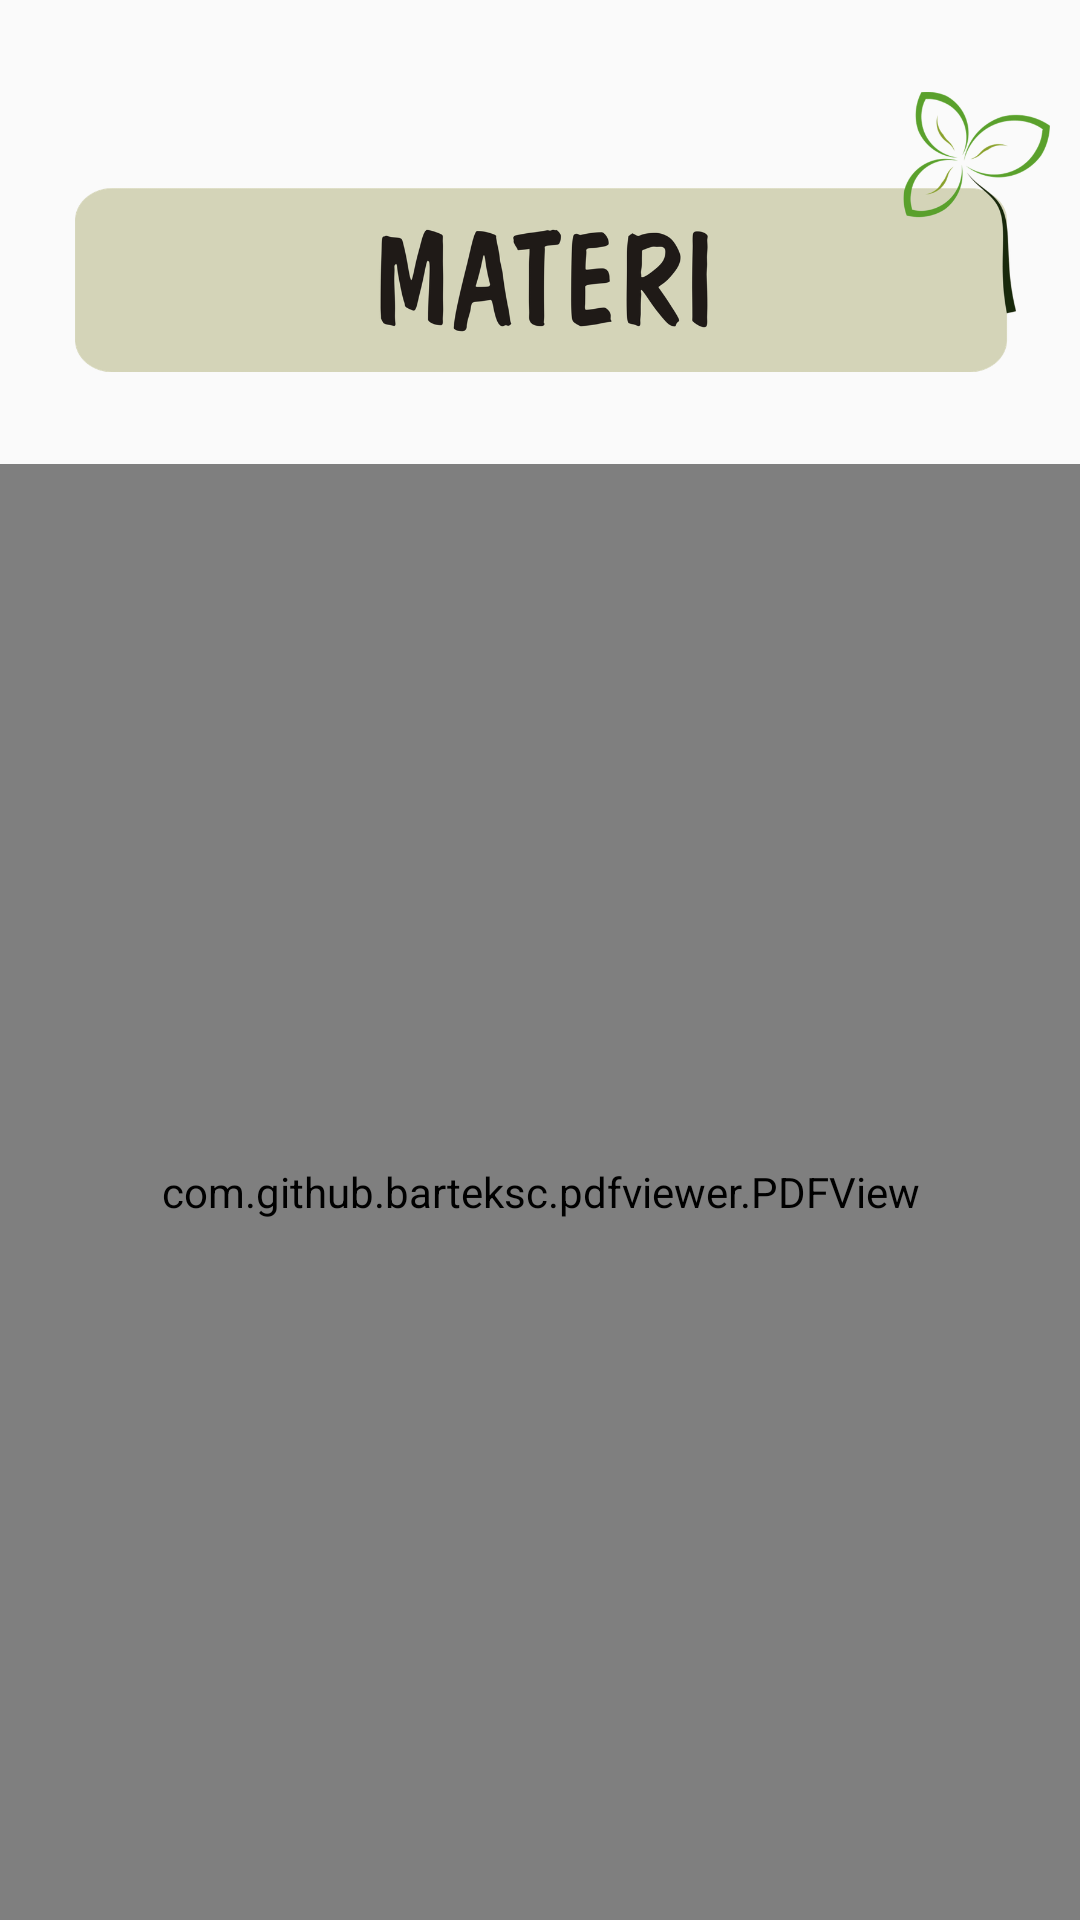

Android layout source for this screen:
<!-- AndroidManifest.xml: application theme AppTheme -->
<!-- res/layout/activity_theory.xml -->
<?xml version="1.0" encoding="utf-8"?>
<LinearLayout xmlns:android="http://schemas.android.com/apk/res/android"
    xmlns:app="http://schemas.android.com/apk/res-auto"
    xmlns:tools="http://schemas.android.com/tools"
    android:layout_width="match_parent"
    android:layout_height="match_parent"
    android:orientation="vertical"
    tools:context=".TheoryActivity">


    
    
    
    

    
    <ImageView
        android:id="@+id/imageView2"
        android:layout_width="match_parent"
        android:layout_height="wrap_content"
        android:layout_marginStart="25dp"
        android:layout_marginEnd="10dp"
        android:src="@drawable/theory" />

    <com.github.barteksc.pdfviewer.PDFView
        android:id="@+id/pdfView"
        android:layout_width="match_parent"
        android:layout_height="match_parent" />

</LinearLayout>
<!-- resources referenced by this layout -->
<resources>
  <!-- drawable background: jpg bitmap (drawable-hdpi, 63414 bytes) -->
  <!-- drawable theory: png bitmap (drawable-hdpi, 42859 bytes) -->
  <style name="AppTheme" parent="Theme.AppCompat.Light.NoActionBar">
          
          <item name="colorPrimary">@color/colorPrimary</item>
          <item name="colorPrimaryDark">@color/colorPrimaryDark</item>
          <item name="colorAccent">@color/colorAccent</item>
      </style>
  <color name="colorPrimary">#EFFF1D</color>
  <color name="colorPrimaryDark">#FFDB56</color>
  <color name="colorAccent">#03DAC5</color>
</resources>
